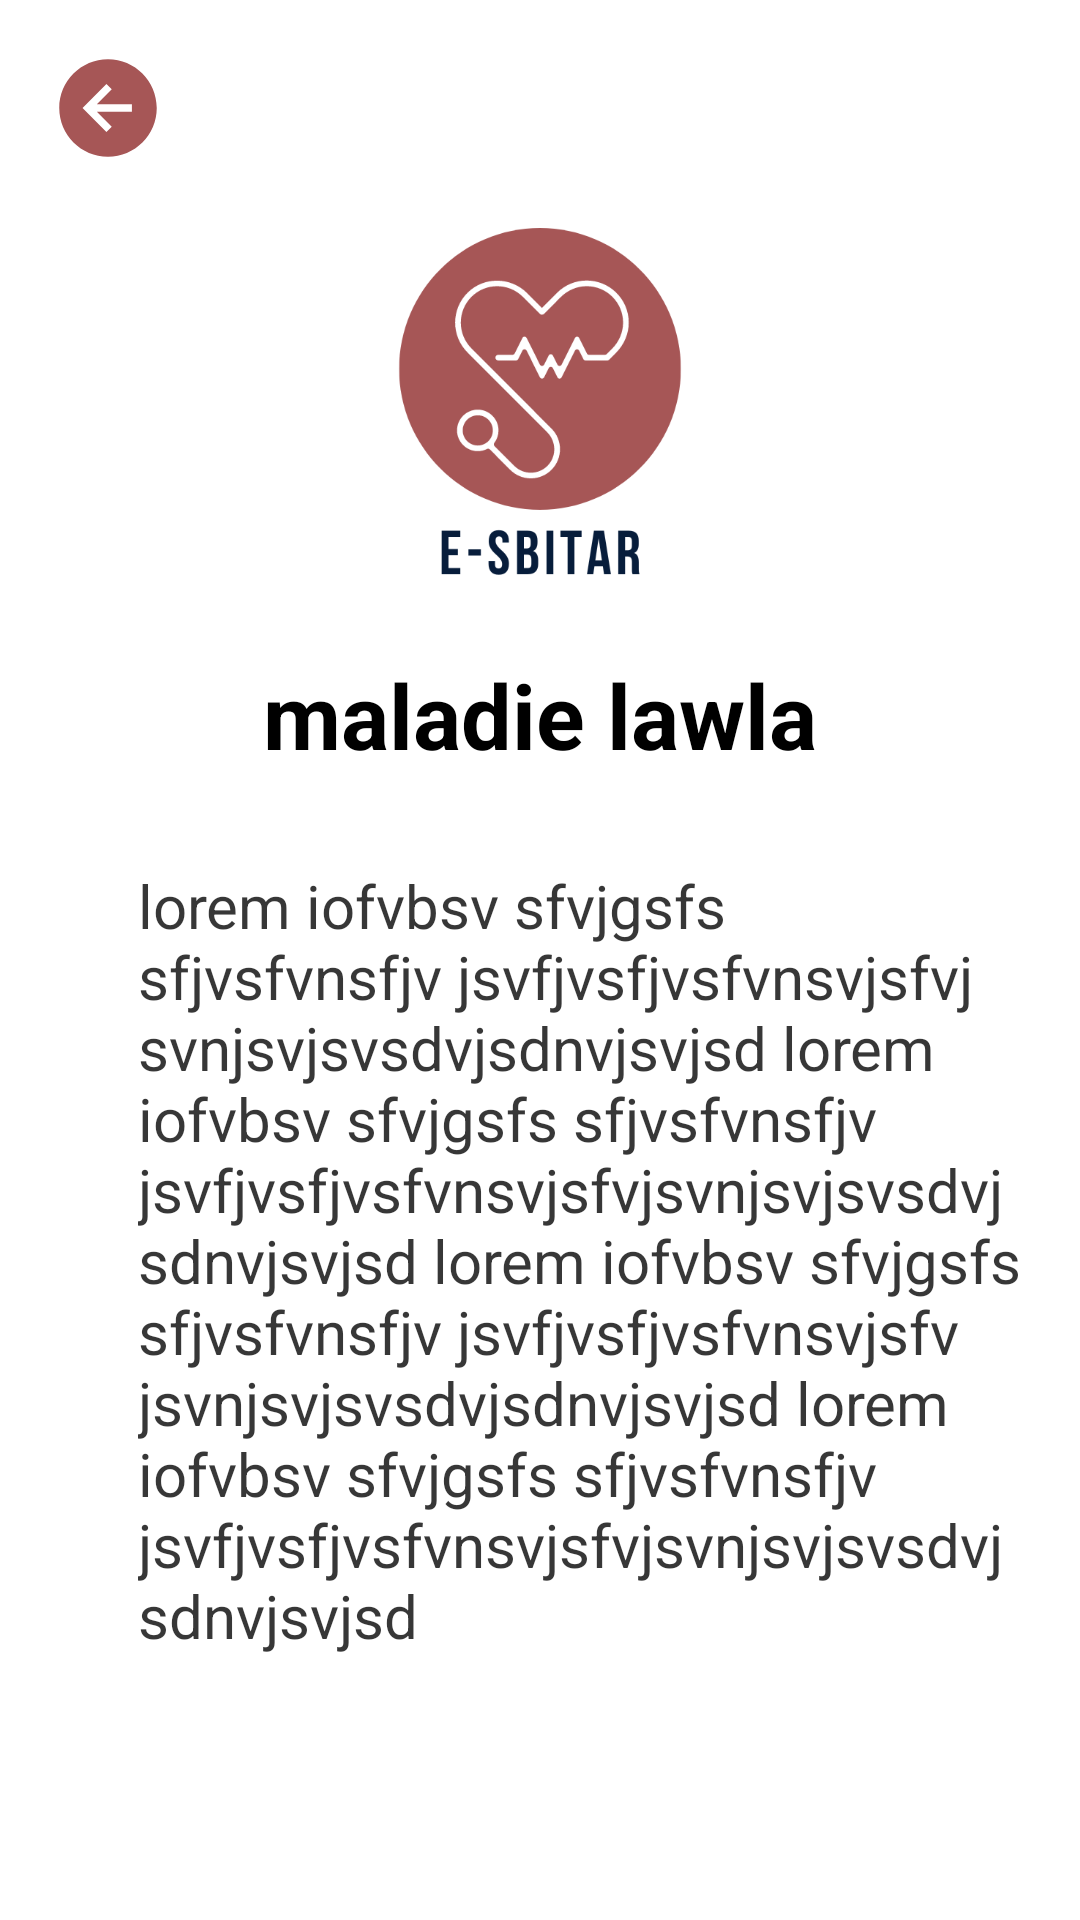

This screen was rendered from an Android layout file. Write that file and the resources it references.
<!-- AndroidManifest.xml: application theme Theme.ACSITP -->
<!-- res/layout/maladie.xml -->
<?xml version="1.0" encoding="utf-8"?>
<androidx.constraintlayout.widget.ConstraintLayout xmlns:android="http://schemas.android.com/apk/res/android"
    xmlns:app="http://schemas.android.com/apk/res-auto"
    xmlns:tools="http://schemas.android.com/tools"
    android:layout_width="match_parent"
    android:layout_height="match_parent"
    android:background="@color/main">

    <LinearLayout
        android:layout_width="match_parent"
        android:layout_height="match_parent"
        android:background="@color/white"
        android:orientation="vertical"
        android:padding="16dp"


        app:layout_constraintTop_toTopOf="parent"
        tools:ignore="MissingConstraints">

        <ImageButton
            android:id="@+id/goBackButton"
            android:layout_width="wrap_content"
            android:layout_height="wrap_content"
            android:background="@color/white"
            android:src="@drawable/arrow_back_circle_sharp" />

        <ImageView
            android:layout_width="wrap_content"
            android:layout_height="122dp"
            android:layout_marginTop="20dp"
            android:src="@drawable/e_1_" />

        <TextView
            android:id="@+id/titleView"
            android:layout_width="match_parent"
            android:layout_height="wrap_content"

            android:layout_marginTop="20dp"
            android:gravity="center"
            android:text="maladie lawla"
            android:textColor="@color/black"
            android:textSize="30dp"
            android:textStyle="bold"

            />

        <TextView
            android:id="@+id/descView"
            android:layout_width="match_parent"
            android:layout_height="wrap_content"
            android:layout_marginTop="30dp"
            android:paddingLeft="30dp"
            android:text="lorem iofvbsv sfvjgsfs sfjvsfvnsfjv jsvfjvsfjvsfvnsvjsfvjsvnjsvjsvsdvjsdnvjsvjsd lorem iofvbsv sfvjgsfs sfjvsfvnsfjv jsvfjvsfjvsfvnsvjsfvjsvnjsvjsvsdvjsdnvjsvjsd lorem iofvbsv sfvjgsfs sfjvsfvnsfjv jsvfjvsfjvsfvnsvjsfvjsvnjsvjsvsdvjsdnvjsvjsd lorem iofvbsv sfvjgsfs sfjvsfvnsfjv jsvfjvsfjvsfvnsvjsfvjsvnjsvjsvsdvjsdnvjsvjsd"
            android:textColor="#C8000000"
            android:textSize="20dp"


            />


    </LinearLayout>

</androidx.constraintlayout.widget.ConstraintLayout>
<!-- resources referenced by this layout -->
<resources>
  <color name="black">#FF000000</color>
  <color name="main">#a65656</color>
  <color name="white">#FFFFFFFF</color>
  <!-- drawable arrow_back_circle_sharp (drawable) -->
  <vector xmlns:android="http://schemas.android.com/apk/res/android"
      android:width="40dp"
      android:height="40dp"
      android:viewportWidth="512"
      android:viewportHeight="512">
    <path
        android:fillColor="@color/main"
        android:pathData="m48,256c0,114.87 93.13,208 208,208s208,-93.13 208,-208 -93.13,-208 -208,-208 -208,93.13 -208,208zM272,175.91 L208.42,240h149.58v32h-149.58l63.58,64.09 -22.7,22.54 -101.84,-102.63 101.84,-102.63z"/>
  </vector>
  <!-- drawable e_1_: png bitmap (drawable, 23731 bytes) -->
  <style name="Theme.ACSITP" parent="Base.Theme.ACSITP" />
  <style name="Base.Theme.ACSITP" parent="Theme.Material3.DayNight.NoActionBar">
          
          
      </style>
</resources>
